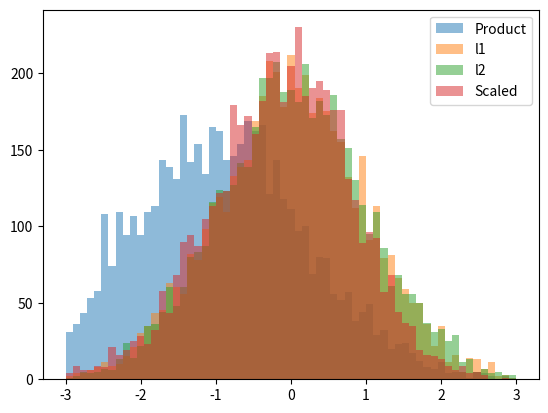

The script that saved this image:
""" Script to explore how to scale the priors in a product kernel.
Simplest case being a product of 2 or 3 rbf """

import numpy as np
import matplotlib.pyplot as plt

n_samples = 5_000
n_terms = 3  # Choose 2 or 3

# Draw random lengthscales in log space
log_l1 = np.random.randn(n_samples)
log_l2 = np.random.randn(n_samples)
log_l3 = np.random.randn(n_samples)

offset = np.log(n_terms)            # Shift the mean of the prior
scale = n_terms**0.25               # Scaling the standard deviation of the prior

log_l1_scaled = log_l1 * scale + offset
log_l2_scaled = log_l2 * scale + offset
log_l3_scaled = log_l3 * scale + offset

l1 = np.exp(log_l1)
l2 = np.exp(log_l2)
l3 = np.exp(log_l3)
l1_scaled = np.exp(log_l1_scaled)
l2_scaled = np.exp(log_l2_scaled)
l3_scaled = np.exp(log_l3_scaled)

# Compute effective lengthscales
if n_terms == 2:
    log_lprod = log_l1 + log_l2 - 0.5 * np.log(l1**2 + l2**2)
    log_lscaled = log_l1_scaled + log_l2_scaled - 0.5 * np.log(l1_scaled**2 + l2_scaled**2)
else:
    log_lprod = log_l1 + log_l2 + log_l3 - 0.5 * np.log(l1**2 + l2**2 + l3**2)
    log_lscaled = log_l1_scaled + log_l2_scaled + log_l3_scaled - 0.5 * np.log((l1_scaled * l2_scaled)**2 +
                                                                               (l1_scaled * l3_scaled)**2 +
                                                                               (l3_scaled * l2_scaled)**2)

print('Target mean, std:', np.mean(log_l1), np.std(log_l1))
print('Product mean, std:', np.mean(log_lprod), np.std(log_lprod))
print('Scaled mean, std:', np.mean(log_lscaled), np.std(log_lscaled))

bins = np.linspace(-3, 3, 64)

plt.hist(log_lprod, bins, alpha=0.5, label='Product')
plt.hist(log_l1, bins, alpha=0.5, label='l1')
plt.hist(log_l2, bins, alpha=0.5, label='l2')
plt.hist(log_lscaled, bins, alpha=0.5, label='Scaled')


plt.legend(loc='upper right')
plt.show()


